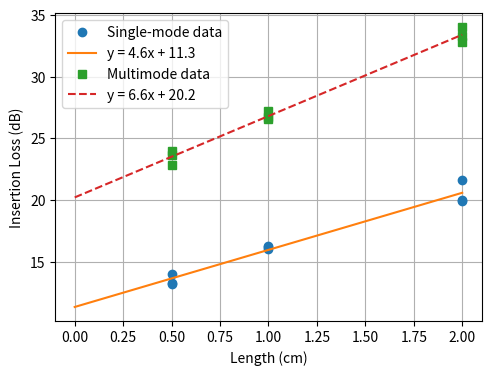

The matplotlib source for this figure:
# Import necessary modules
import numpy
from matplotlib import pyplot

# Waveguide lengths (cm)
x = [0.5, 0.5, 0.5, 1.0, 1.0, 1.0, 2.0, 2.0, 2.0]

# Single-mode waveguide insertion loss (dB)
y1 = [13.31181, 13.1782, 14.01734,
      16.2383, 16.3154, 16.068,
      19.9276, 20.0151, 21.6095]

# Single-mode waveguide insertion loss (dB)
y2 = [23.64875, 22.815, 23.9887,
      27.25228, 26.7654, 26.5463,
      33.33211, 32.786, 34.0234]

c1, v1 = numpy.polyfit(x, y1, 1, cov=True)
c2, v2 = numpy.polyfit(x, y2, 1, cov=True)

print('''Single-mode:
  Propagation loss: ({:.1f} +/- {:.1f}) dB/cm
  Coupling loss: ({:.1f} +/- {:.1f}) dB

Multimode:
  Propagation loss: ({:.1f} +/- {:.1f}) dB/cm
  Coupling loss: ({:.1f} +/- {:.1f}) dB
'''.format(c1[0], v1[0, 0]**0.5,
           c1[1], v1[1, 1]**0.5,
           c2[0], v2[0, 0]**0.5,
           c2[1], v2[1, 1]**0.5))

fit_x = numpy.array([0, 2.0])
fit_y1 = c1[0] * fit_x + c1[1]
fit_y2 = c2[0] * fit_x + c2[1]

fig, ax = pyplot.subplots(1, 1, figsize=(5.5, 4)) # rows × cols, size in inches

ax.plot(x, y1, 'o', label='Single-mode data')
ax.plot(fit_x, fit_y1, label='y = {0[0]:.1f}x + {0[1]:.1f}'.format(c1))

ax.plot(x, y2, 's', label='Multimode data')
ax.plot(fit_x, fit_y2, '--', label='y = {0[0]:.1f}x + {0[1]:.1f}'.format(c2))

ax.legend()

ax.set_xlabel('Length (cm)')
ax.set_ylabel('Insertion Loss (dB)')

ax.grid()

# Other useful formats: svg, eps, png
fig.savefig('figure.pdf')

pyplot.show()
